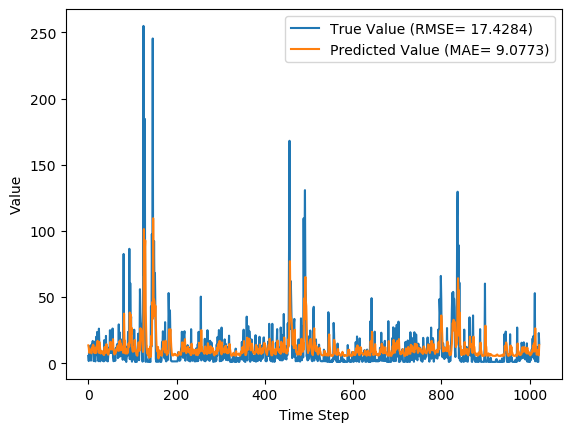

The file beside this chart, header and first rows:
y_true, y_pred, y_true_scaled, y_pred_scaled
5.5, 13.5, 0.01658, 0.04605
1.65, 11.64, 0.002395, 0.03922
13.02, 7.891, 0.04429, 0.02539
5.7, 10.61, 0.01732, 0.0354
6.18, 8.731, 0.01909, 0.02849
9.32, 9.262, 0.03066, 0.03045
1.97, 9.578, 0.003574, 0.03161
13.98, 7.481, 0.04783, 0.02388
8.47, 11.74, 0.02753, 0.03957
14.78, 9.925, 0.05078, 0.03289
16.84, 13.19, 0.05837, 0.04493
13.13, 14.04, 0.0447, 0.04805
1.63, 13.23, 0.002322, 0.04508
2.31, 8.809, 0.004827, 0.02878
16.29, 7.668, 0.05634, 0.02457
2.74, 11.51, 0.006412, 0.03874
1.39, 8.003, 0.001437, 0.02581
6.25, 7.826, 0.01935, 0.02516
20.05, 7.833, 0.0702, 0.02518
9.26, 13.14, 0.03044, 0.04472
23.65, 11.29, 0.08347, 0.03792
5.89, 16.95, 0.01802, 0.05879
14.95, 10.95, 0.05141, 0.03668
1.56, 14, 0.002064, 0.04792
26.14, 7.883, 0.09264, 0.02536
14.42, 16.14, 0.04945, 0.05579
2.18, 13.14, 0.004348, 0.04473
1.43, 10.28, 0.001585, 0.03421
9.58, 7.358, 0.03162, 0.02343
6.36, 8.865, 0.01975, 0.02898
2.59, 8.801, 0.005859, 0.02875
6.94, 8.075, 0.02189, 0.02607
1.91, 9.013, 0.003353, 0.02953
1.79, 7.102, 0.002911, 0.02249
1.74, 6.944, 0.002727, 0.0219
1.42, 6.27, 0.001548, 0.01942
17.45, 6.296, 0.06062, 0.01951
1.83, 12.24, 0.003059, 0.04141
13.74, 7.763, 0.04695, 0.02492
3.21, 12.02, 0.008144, 0.0406
20.66, 7.838, 0.07245, 0.0252
5.03, 14.45, 0.01485, 0.04956
2.0, 9.278, 0.003685, 0.03051
7.15, 8.633, 0.02266, 0.02813
1.42, 8.418, 0.001548, 0.02734
4.66, 6.446, 0.01349, 0.02007
11.28, 7.604, 0.03788, 0.02433
11.79, 9.618, 0.03976, 0.03176
7.58, 11.1, 0.02425, 0.03723
24.95, 10.35, 0.08826, 0.03447
13.32, 16.18, 0.0454, 0.05595
8.64, 13.22, 0.02815, 0.04503
7.64, 12.55, 0.02447, 0.04258
24.97, 10.4, 0.08833, 0.03465
10.51, 15.67, 0.03504, 0.05404
26.24, 12.13, 0.09301, 0.04101
4.25, 18.2, 0.01198, 0.06338
1.55, 10.29, 0.002027, 0.03425
1.72, 9.14, 0.002653, 0.03
4.05, 6.633, 0.01124, 0.02076
... 963 more rows
